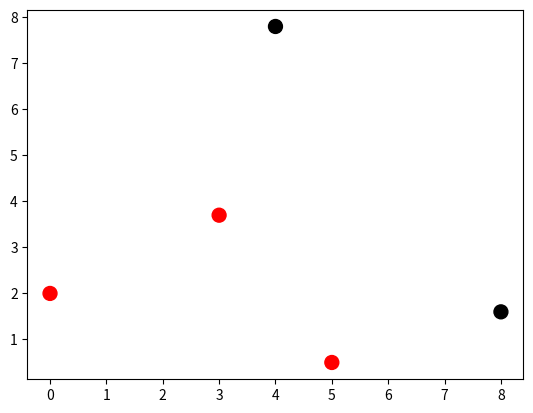
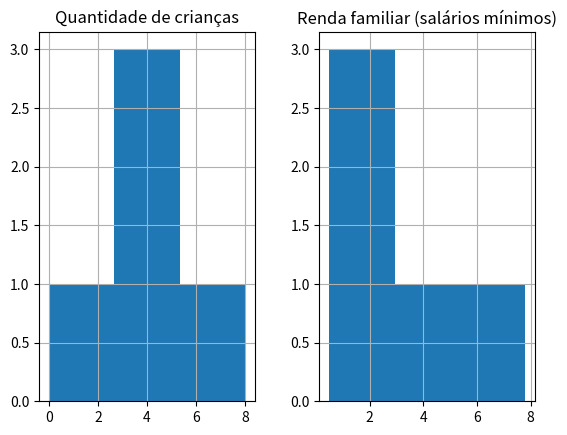
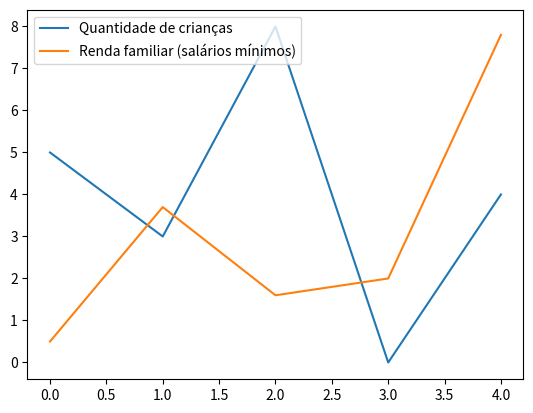
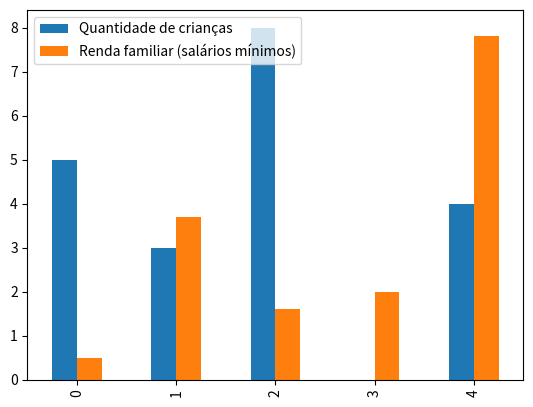
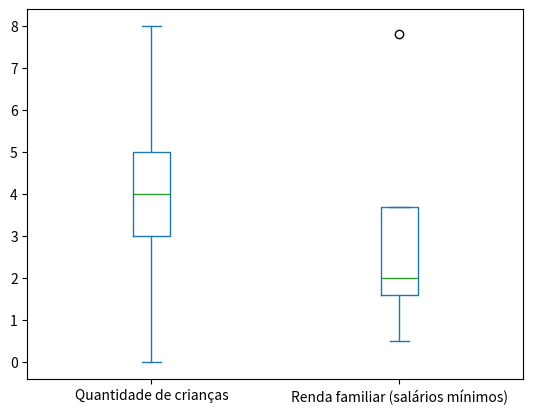
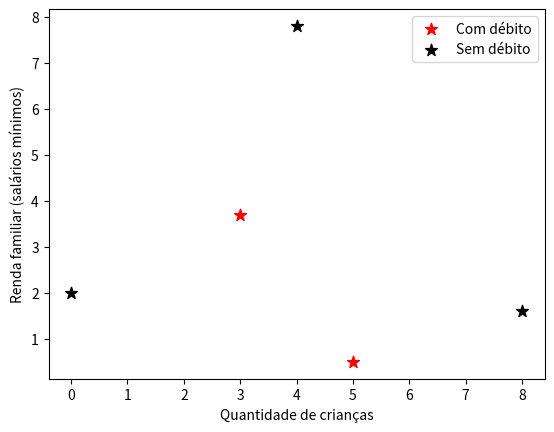

Python code for these plots, in order: (Note: this script raises an exception after producing the figures.)
import numpy as np
import pandas as pd
import matplotlib.pyplot as plt
%matplotlib inline

x = np.array([[5, 2],
              [1, 3],
              [7, 8]])
x.shape

x.T

x.T.shape

x2 = np.array([5, 2, 1, 3, 7, 8]).reshape(3, 2)
x2

np.array_equal(x, x2)

x3 = x.reshape(-1, 1)
print(x3.shape)
x3

x4 = x.reshape(1, -1)
print(x4.shape)
x4

x5 = x.ravel() # igual .reshape(-1)
print(x5.shape)
x5

print(np.array_equal(x3, x4))
print(np.array_equal(x3, x5))
print(np.array_equal(x4, x5))
print(np.array_equal(x5, x.reshape(-1)))

x1 = np.array([5,    3,    8,     0,    4])
x2 = np.array([0.5,  3.7,  1.6,   2,    7.8])
y = np.array( ['Sim', 'Sim', 'Não', 'Sim', 'Não'])

def mapeia_cor(val):
  if val == 'Sim':
    return 'red'
  else:
    return 'black'

cor = np.vectorize(mapeia_cor)(y)
print('Cores:', cor, 'Tipo:', cor.dtype)
plt.scatter(x1, x2, c=cor, s=100);

dados = pd.DataFrame({'Quantidade de crianças': x1,
                      'Renda familiar (salários mínimos)': x2,
                      'Possui débito': pd.Categorical(y)})
dados

dados.shape

len(dados)

dados.dtypes

dados.head(2)

dados.describe()

dados.describe(include=['category'])

x1

indices = np.array([2, 4])
x1[indices]

# também funciona com listas como índice, e a sintaxe abaixo é comum
x1[[2, 4]]

dados.columns

dados.index

dados['Quantidade de crianças']

dados[:2]

dados.loc[:2,
          ['Quantidade de crianças',
           'Renda familiar (salários mínimos)']]

dados.iloc[:, 0]

dados.index = pd.Index(['Alfredo', 'Beatriz', 'Carlos', 'Diana', 'Eduardo'])
dados

dados.loc['Beatriz', 'Quantidade de crianças']

# no caso que ambos os índices são de texto
# o modo smart assume que trata de colunas
dados['Possui débito']

# só voltando para configuração padrão
dados.index = pd.RangeIndex(0, 5)

dados[dados['Possui débito'] == 'Sim']

(dados[dados['Quantidade de crianças'] >= 4]
 ['Renda familiar (salários mínimos)'])

dados.loc[dados['Quantidade de crianças'] >= 4, 'Renda familiar (salários mínimos)']

dados[ (dados['Possui débito'] == 'Não') &
    (dados['Quantidade de crianças'] <= 4)]

dados

dados.loc[3, 'Possui débito'] = 'Não'
dados

dados['Tem carro'] = pd.Categorical(['Não', 'Sim', 'Sim', 'Não', 'Sim'])
dados

dados.hist(bins=3);

dados.plot();

dados.plot(kind='bar');
#dados.plot.bar(); # equivalente

dados.plot(kind='box');

# o parâmetro s é o tamanho do marcador
# diferente do padrão matplotlib, o pandas cria um gráfico por chamada de função, e não um por célula
# para criar múltiplos gráficos juntos, é utilizado o parâmetro ax (entenda-se "utilize o mesmo eixo")

ax = (dados[dados['Possui débito'] == 'Sim'].plot
      .scatter(x='Quantidade de crianças',
               y='Renda familiar (salários mínimos)',
               c='red', marker='*', s=80,
               label='Com débito'))
dados[dados['Possui débito'] == 'Não'].plot.scatter(x='Quantidade de crianças', y='Renda familiar (salários mínimos)', c='black', marker='*', s=80, label='Sem débito', ax=ax);

dados.corr()

dados.cov()

dados.kurtosis()

(dados['Quantidade de crianças']
 / dados['Renda familiar (salários mínimos)'])